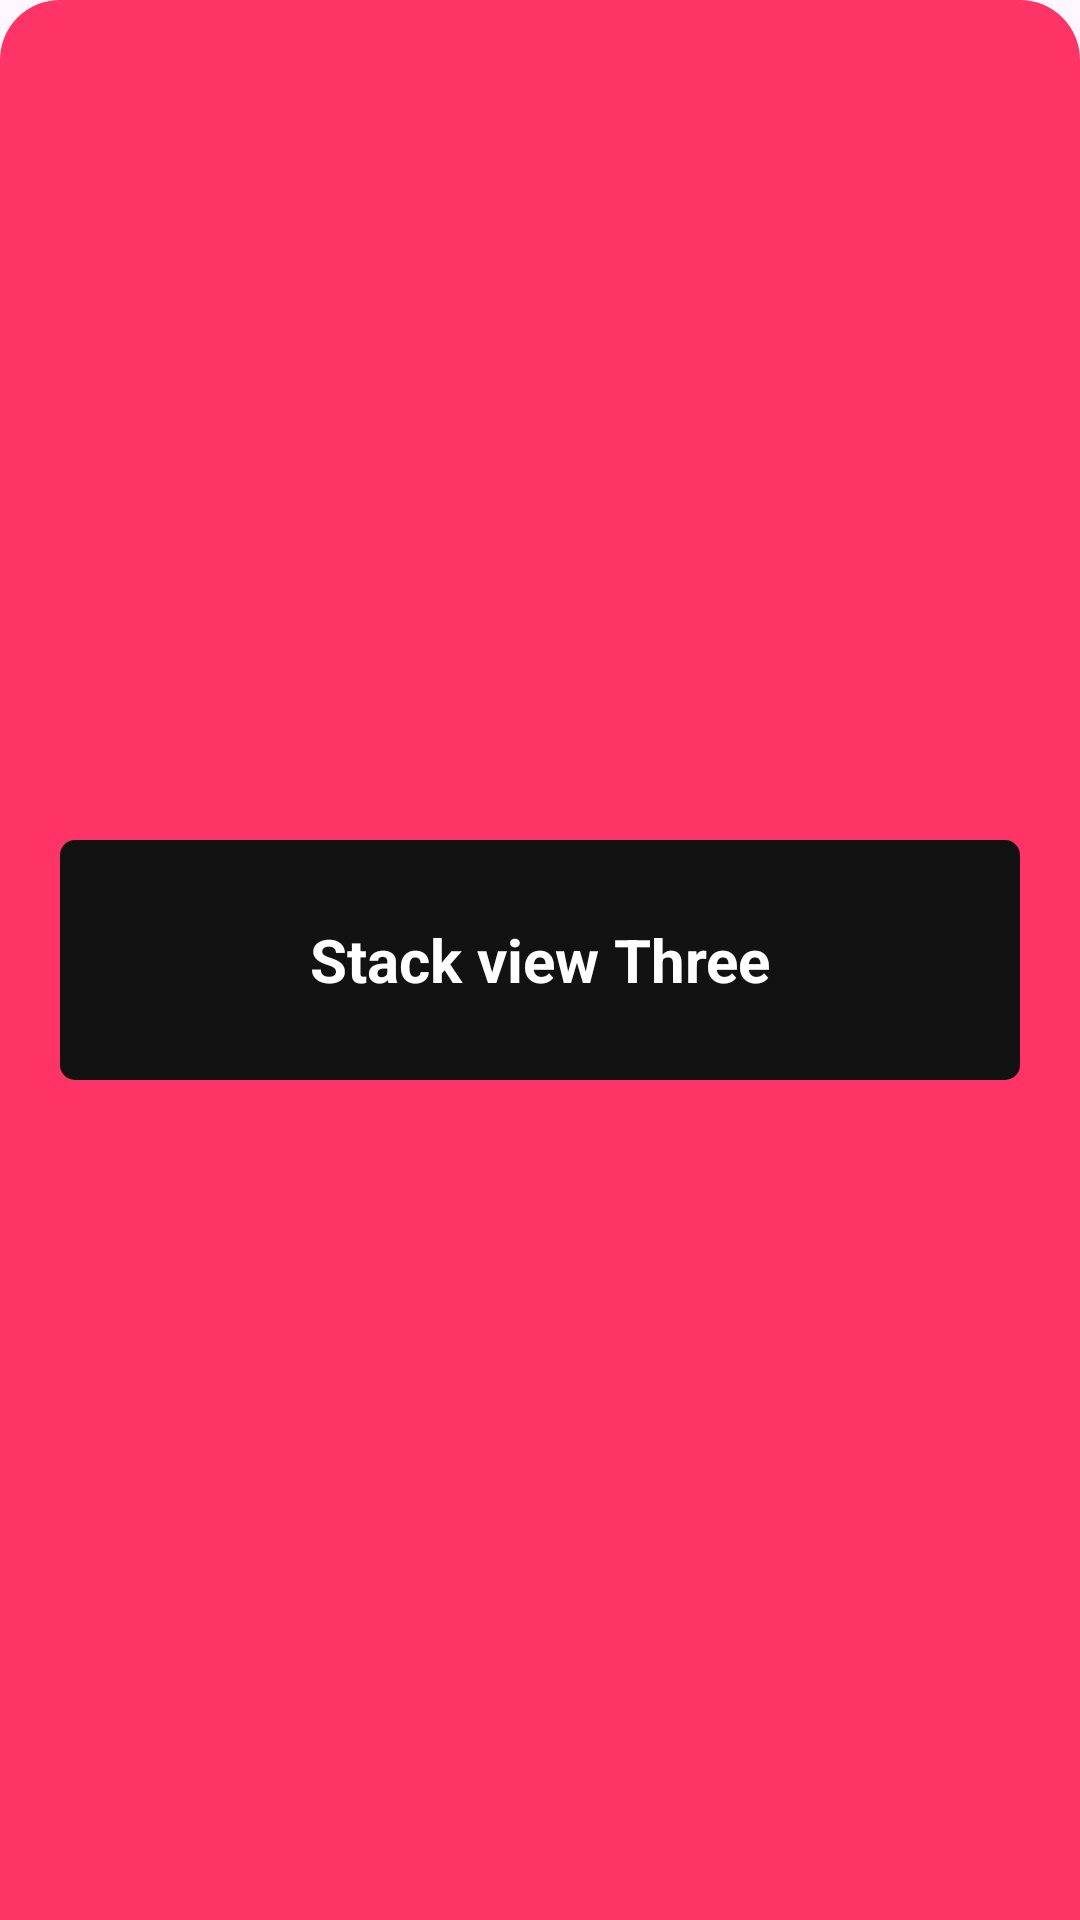

Android layout source for this screen:
<!-- AndroidManifest.xml: application theme Theme.ClamSleepSrinath -->
<!-- res/layout/bottom_sheet_second.xml -->
<?xml version="1.0" encoding="utf-8"?>
<FrameLayout
    xmlns:android="http://schemas.android.com/apk/res/android"
    android:layout_width="match_parent"
    android:layout_height="match_parent"
    android:background="@drawable/bt_sheet_two_bg"
    android:orientation="vertical">

    <RelativeLayout
        android:layout_width="match_parent"
        android:layout_height="match_parent">

        <TextView
            android:layout_centerInParent="true"
            android:layout_width="match_parent"
            android:layout_marginHorizontal="20dp"
            android:text="Stack view Three"
            android:textColor="@color/white"
            android:textAlignment="center"
            android:gravity="center"
            android:textStyle="bold"
            android:textSize="20dp"
            android:layout_marginBottom="20dp"
            android:layout_centerHorizontal="true"
            android:id="@+id/btnStackThree"
            android:background="@drawable/black_btn_bg"
            android:layout_height="80dp"/>

    </RelativeLayout>

</FrameLayout>
<!-- resources referenced by this layout -->
<resources>
  <color name="white">#FFFFFFFF</color>
  <!-- drawable black_btn_bg (drawable) -->
  <shape xmlns:android="http://schemas.android.com/apk/res/android">
  
      <solid android:color="@color/black" />
  
      <corners
          android:radius="5dp"/>
  </shape>
  <!-- drawable bt_sheet_two_bg (drawable) -->
  <shape xmlns:android="http://schemas.android.com/apk/res/android">
  
      <solid android:color="@color/app_pink" />
  
      <corners
          android:topLeftRadius="20dp"
          android:topRightRadius="20dp"/>
  </shape>
  <style name="Theme.ClamSleepSrinath" parent="Base.Theme.ClamSleepSrinath" />
  <color name="black">#121212</color>
  <color name="app_pink">#fe3466</color>
  <style name="Base.Theme.ClamSleepSrinath" parent="Theme.Material3.DayNight.NoActionBar">
          
          
      </style>
</resources>
